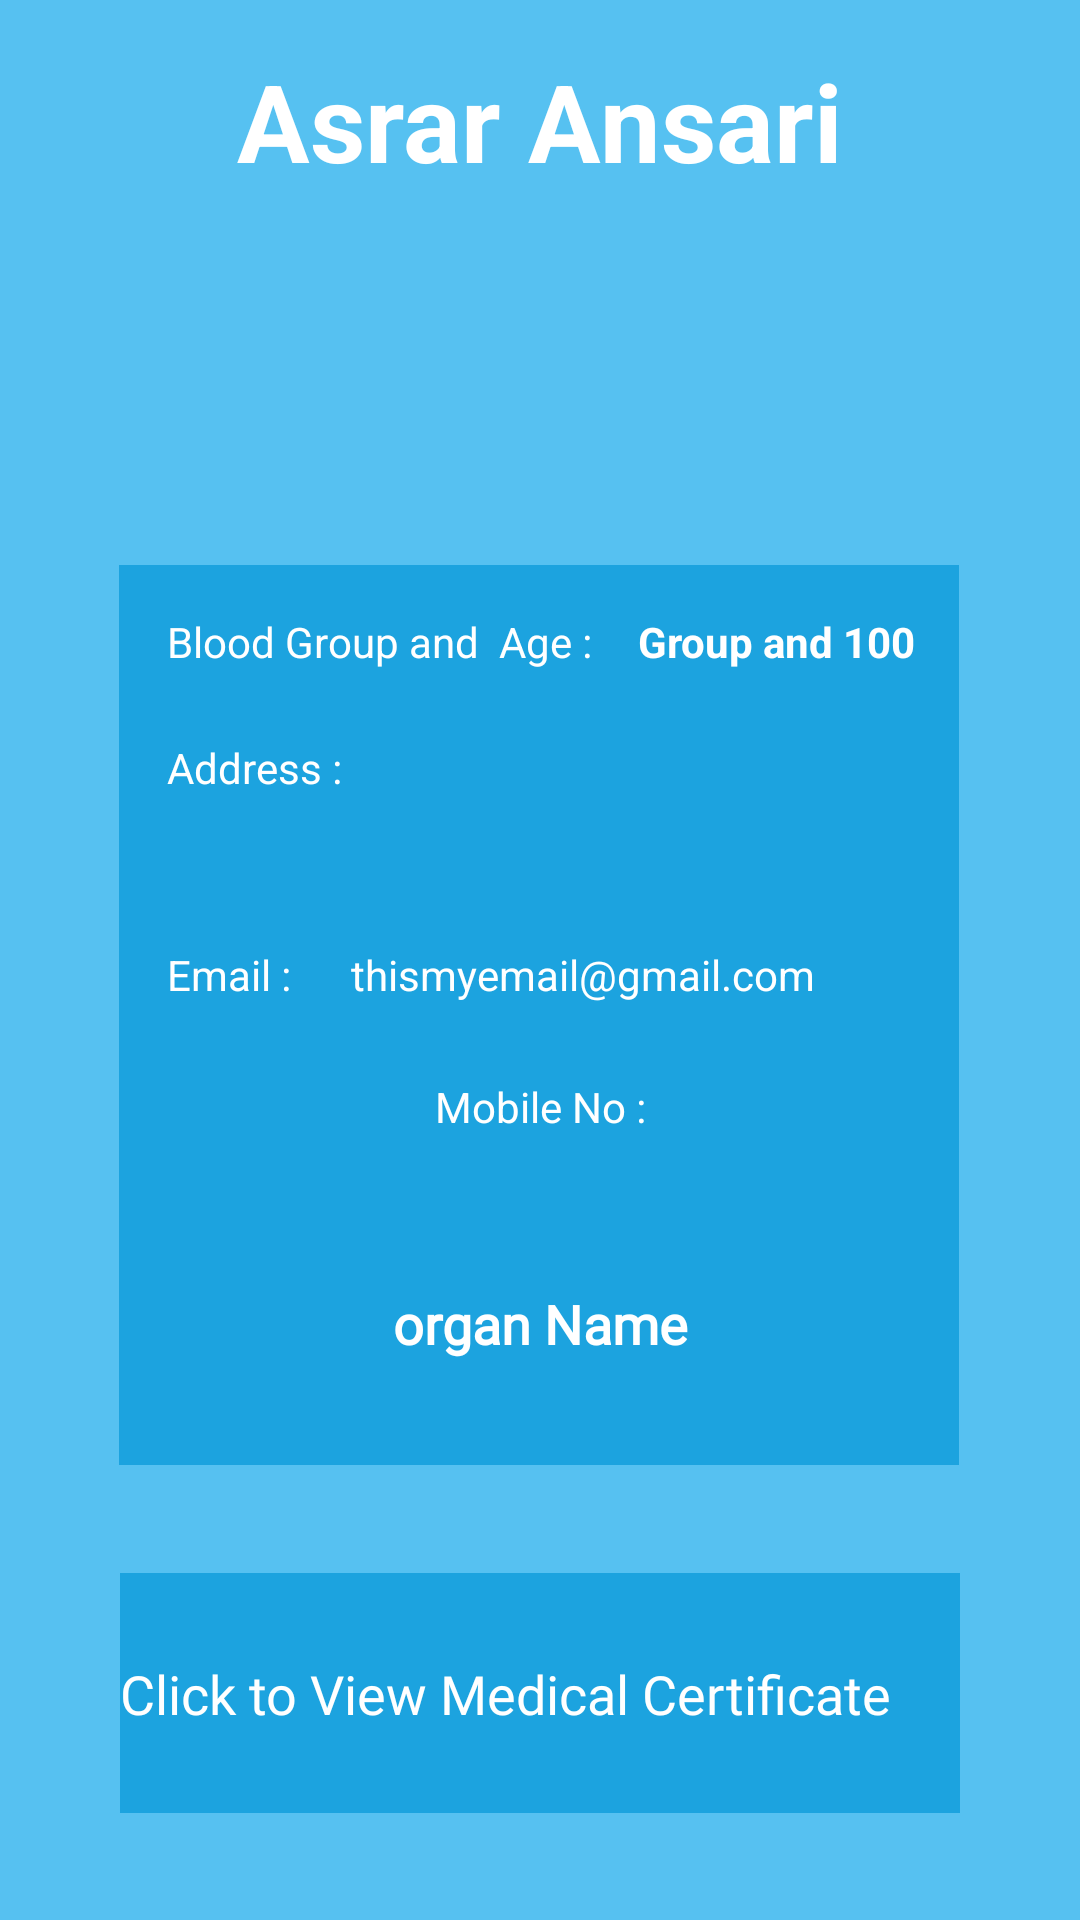

Here is an Android app screen rendered from its layout file. Give the layout XML and the strings, colors and styles it references.
<!-- AndroidManifest.xml: application theme Theme.AngleInYou -->
<!-- res/layout/activity_view_donor.xml -->
<?xml version="1.0" encoding="utf-8"?>
<androidx.constraintlayout.widget.ConstraintLayout xmlns:android="http://schemas.android.com/apk/res/android"
    xmlns:app="http://schemas.android.com/apk/res-auto"
    xmlns:tools="http://schemas.android.com/tools"
    android:layout_width="match_parent"
    android:layout_height="match_parent"
    android:background="#56C1F1"
    tools:context=".ViewDonor">

    <TextView
        android:id="@+id/SingleDonorName"
        android:layout_width="wrap_content"
        android:layout_height="wrap_content"
        android:layout_marginTop="16dp"
        android:shadowColor="#FFFFFF"
        android:text="Asrar Ansari"
        android:textColor="#FFFFFF"
        android:textSize="36sp"
        android:textStyle="bold"
        app:layout_constraintEnd_toEndOf="parent"
        app:layout_constraintStart_toStartOf="parent"
        app:layout_constraintTop_toTopOf="parent" />

    <androidx.constraintlayout.widget.ConstraintLayout
        android:id="@+id/constraintLayout2"
        android:layout_width="280dp"
        android:layout_height="300dp"
        android:layout_marginTop="24dp"
        android:background="#1CA3DF"
        app:layout_constraintCircleRadius="20dp"
        app:layout_constraintEnd_toEndOf="parent"
        app:layout_constraintHorizontal_bias="0.496"
        app:layout_constraintStart_toStartOf="parent"
        app:layout_constraintTop_toBottomOf="@+id/imageView7">

        <TextView
            android:id="@+id/textView18"
            android:layout_width="wrap_content"
            android:layout_height="wrap_content"
            android:layout_marginStart="16dp"
            android:layout_marginTop="58dp"
            android:text="Address :"
            android:textColor="#FFFFFF"
            app:layout_constraintStart_toStartOf="parent"
            app:layout_constraintTop_toTopOf="parent" />

        <TextView
            android:id="@+id/SingleDonorAddress"
            android:layout_width="170dp"
            android:layout_height="55dp"
            android:layout_marginTop="56dp"
            android:layout_marginEnd="24dp"
            app:layout_constraintEnd_toEndOf="parent"
            app:layout_constraintHorizontal_bias="0.363"
            app:layout_constraintStart_toEndOf="@+id/textView18"
            app:layout_constraintTop_toTopOf="parent" />

        <TextView
            android:id="@+id/textView20"
            android:layout_width="wrap_content"
            android:layout_height="wrap_content"
            android:layout_marginStart="16dp"
            android:layout_marginTop="50dp"
            android:text="Email :"
            android:textColor="#FFFFFF"
            app:layout_constraintStart_toStartOf="parent"
            app:layout_constraintTop_toBottomOf="@+id/textView18" />

        <TextView
            android:id="@+id/SingleDonorEmail"
            android:layout_width="wrap_content"
            android:layout_height="wrap_content"
            android:layout_marginStart="20dp"
            android:layout_marginTop="16dp"
            android:shadowColor="#FFFFFF"
            android:text="thismyemail@gmail.com"
            android:textColor="#FFFFFF"
            app:layout_constraintStart_toEndOf="@+id/textView20"
            app:layout_constraintTop_toBottomOf="@+id/SingleDonorAddress" />

        <TextView
            android:id="@+id/textView22"
            android:layout_width="wrap_content"
            android:layout_height="wrap_content"
            android:layout_marginTop="25dp"
            android:text="Mobile No :"
            android:textColor="#FFFFFF"
            app:layout_constraintEnd_toEndOf="parent"
            app:layout_constraintHorizontal_bias="0.502"
            app:layout_constraintStart_toStartOf="parent"
            app:layout_constraintTop_toBottomOf="@+id/SingleDonorEmail" />

        <TextView
            android:id="@+id/SingleDonorPhone"
            android:layout_width="wrap_content"
            android:layout_height="wrap_content"
            android:layout_marginTop="20dp"
            android:textColor="#FFFFFF"
            android:textSize="18sp"
            app:layout_constraintEnd_toEndOf="parent"
            app:layout_constraintStart_toStartOf="parent"
            app:layout_constraintTop_toBottomOf="@+id/textView22" />

        <TextView
            android:id="@+id/SingleDonorOrganName"
            android:layout_width="wrap_content"
            android:layout_height="wrap_content"
            android:fontFamily="@font/bungee"
            android:text="organ Name"
            android:textColor="#FFFFFF"
            android:textSize="18dp"
            android:textStyle="bold"
            app:layout_constraintBottom_toBottomOf="parent"
            app:layout_constraintEnd_toEndOf="parent"
            app:layout_constraintHorizontal_bias="0.503"
            app:layout_constraintStart_toStartOf="parent"
            app:layout_constraintTop_toBottomOf="@+id/SingleDonorPhone"
            app:layout_constraintVertical_bias="0.157" />

        <TextView
            android:id="@+id/textView15"
            android:layout_width="wrap_content"
            android:layout_height="wrap_content"
            android:layout_marginStart="16dp"
            android:layout_marginTop="16dp"
            android:text="Blood Group and  Age : "
            android:textColor="#FFFFFF"
            android:textColorLink="#FFFFFF"
            app:layout_constraintStart_toStartOf="parent"
            app:layout_constraintTop_toTopOf="parent" />

        <TextView
            android:id="@+id/textView17"
            android:layout_width="wrap_content"
            android:layout_height="wrap_content"
            android:layout_marginStart="12dp"
            android:layout_marginTop="16dp"
            android:text="Group and 100"
            android:textColor="#FFFFFF"
            android:textStyle="bold"
            app:layout_constraintStart_toEndOf="@+id/textView15"
            app:layout_constraintTop_toTopOf="parent" />
    </androidx.constraintlayout.widget.ConstraintLayout>

    <androidx.constraintlayout.widget.ConstraintLayout
        android:layout_width="280dp"
        android:layout_height="80dp"
        android:background="#1CA3DF"
        android:onClick="medicalShow"
        app:layout_constraintBottom_toBottomOf="parent"
        app:layout_constraintCircleRadius="20dp"
        app:layout_constraintEnd_toEndOf="parent"
        app:layout_constraintHorizontal_bias="0.5"
        app:layout_constraintStart_toStartOf="parent"
        app:layout_constraintTop_toBottomOf="@+id/constraintLayout2">

        <TextView
            android:id="@+id/linkwalatext"
            android:layout_width="wrap_content"
            android:layout_height="wrap_content"
            android:fontFamily="@font/bungee"
            android:gravity="center"
            android:text="Click to View Medical Certificate"
            android:textColor="#FFFFFF"
            android:textSize="18sp"
            app:layout_constraintBottom_toBottomOf="parent"
            app:layout_constraintEnd_toEndOf="parent"
            app:layout_constraintHorizontal_bias="0.0"
            app:layout_constraintStart_toStartOf="parent"
            app:layout_constraintTop_toTopOf="parent" />
    </androidx.constraintlayout.widget.ConstraintLayout>

    <ImageView
        android:id="@+id/imageView7"
        android:layout_width="80dp"
        android:layout_height="80dp"
        android:layout_marginTop="20dp"
        app:layout_constraintEnd_toEndOf="parent"
        app:layout_constraintHorizontal_bias="0.498"
        app:layout_constraintStart_toStartOf="parent"
        app:layout_constraintTop_toBottomOf="@+id/SingleDonorName"
        app:srcCompat="@drawable/blood" />
</androidx.constraintlayout.widget.ConstraintLayout>
<!-- resources referenced by this layout -->
<resources>
  <style name="Theme.AngleInYou" parent="Theme.MaterialComponents.DayNight.NoActionBar">
          
          <item name="colorPrimary">@color/purple_500</item>
          <item name="colorPrimaryVariant">@color/purple_700</item>
          <item name="colorOnPrimary">@color/white</item>
          
          <item name="colorSecondary">@color/teal_200</item>
          <item name="colorSecondaryVariant">@color/teal_700</item>
          <item name="colorOnSecondary">@color/black</item>
          
          <item name="android:statusBarColor" tools:targetApi="l">?attr/colorPrimaryVariant</item>
          
      </style>
  <color name="purple_500">#FF6200EE</color>
  <color name="purple_700">#FF3700B3</color>
  <color name="white">#FFFFFFFF</color>
  <color name="teal_200">#FF03DAC5</color>
  <color name="teal_700">#FF018786</color>
  <color name="black">#FF000000</color>
</resources>
